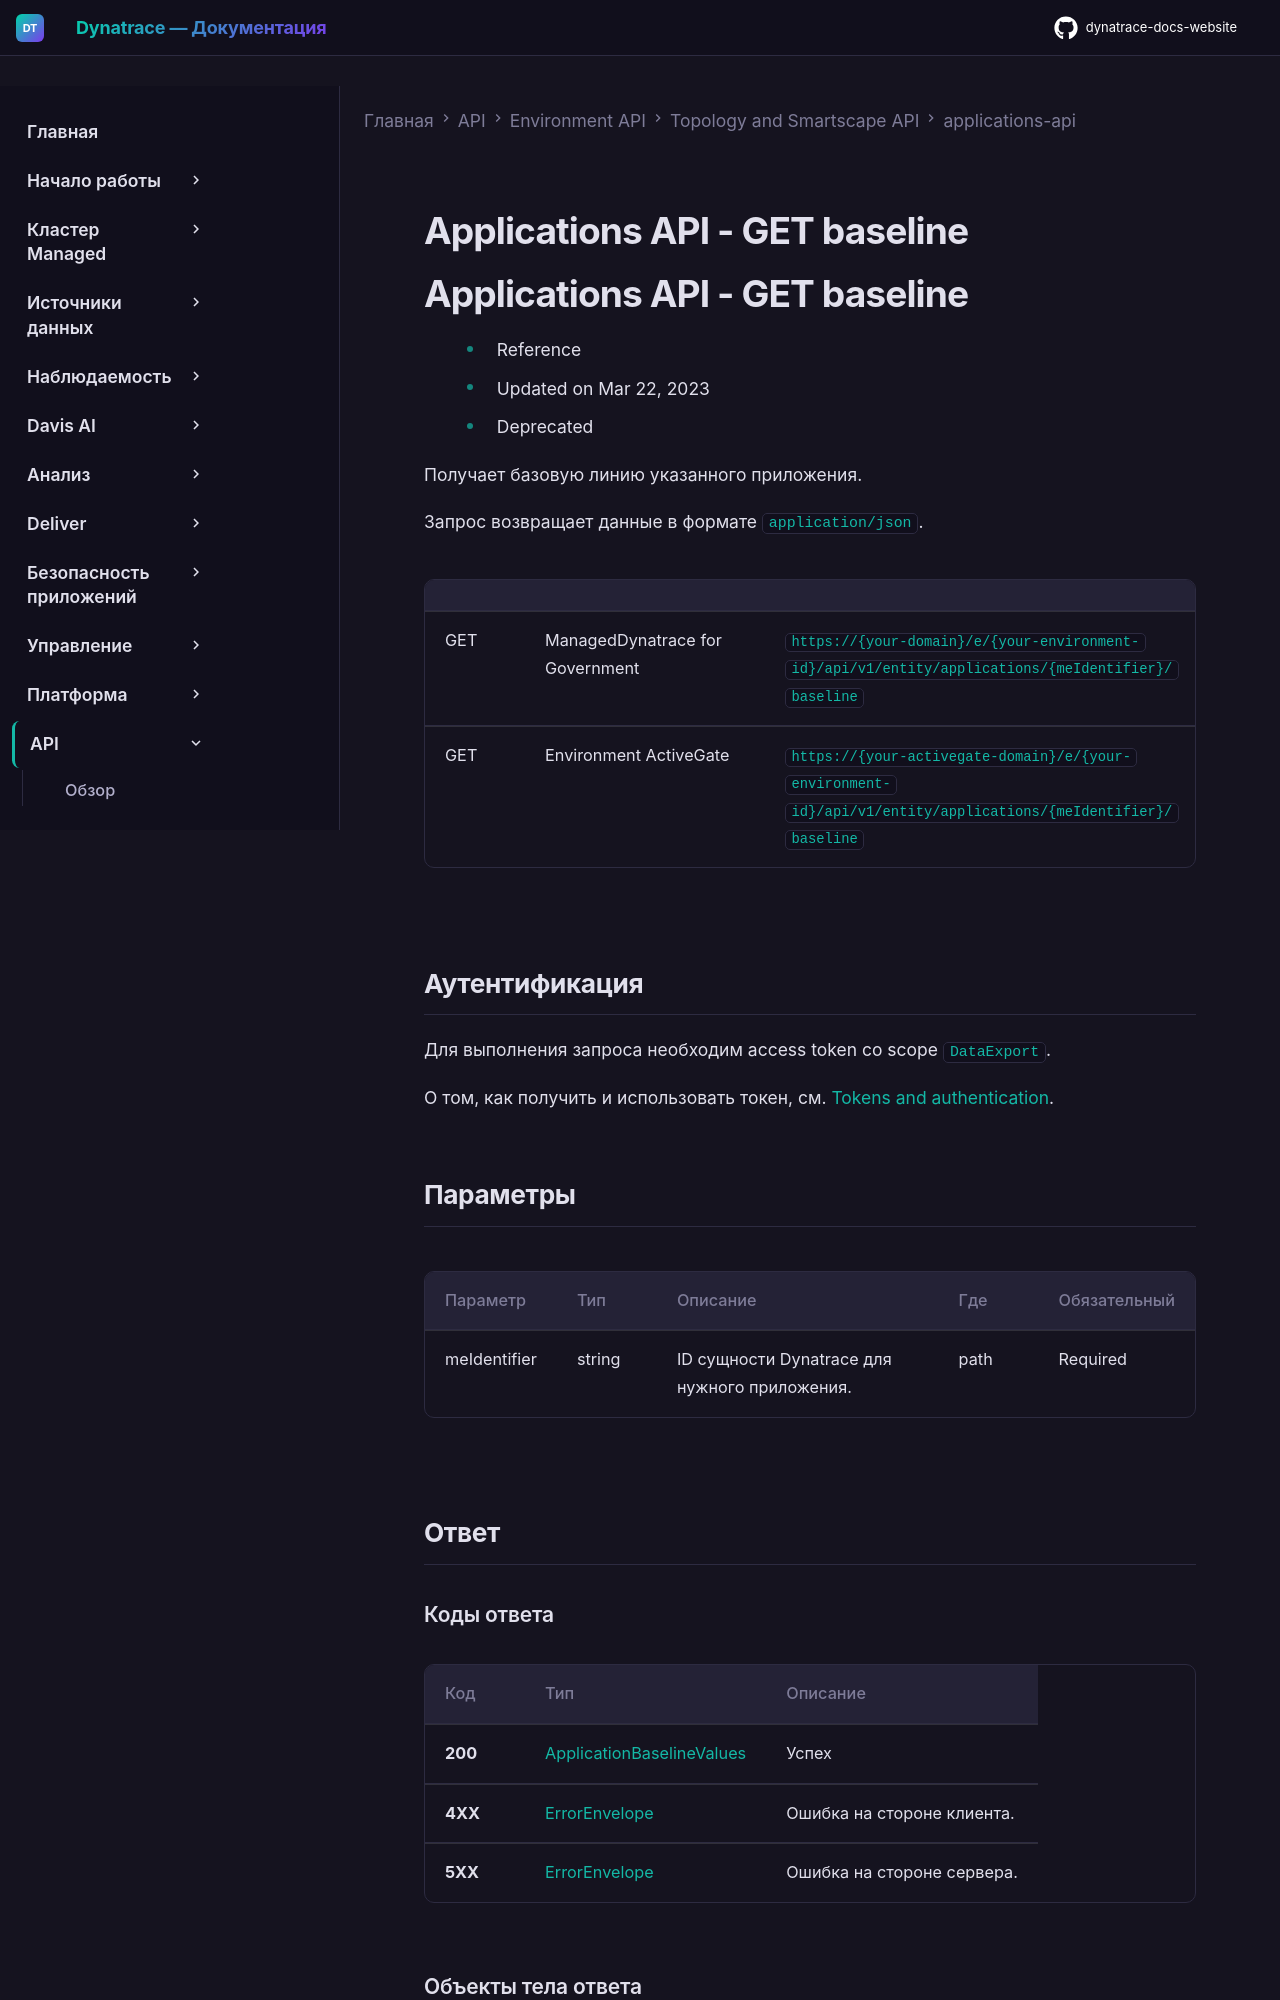

repository: Yerkebulan-Ardabayev/dynatrace-docs-website · page: managed-ru/dynatrace-api/environment-api/topology-and-smartscape/applications-api/get-baseline/index.html · generator: mkdocs

---
title: Applications API - GET baseline
source: https://docs.dynatrace.com/managed/dynatrace-api/environment-api/topology-and-smartscape/applications-api/get-baseline
scraped: 2026-05-12T12:01:44.023948
---

# Applications API - GET baseline

# Applications API - GET baseline

* Reference
* Updated on Mar 22, 2023
* Deprecated

Получает базовую линию указанного приложения.

Запрос возвращает данные в формате `application/json`.

|  |  |  |
| --- | --- | --- |
| GET | ManagedDynatrace for Government | `https://{your-domain}/e/{your-environment-id}/api/v1/entity/applications/{meIdentifier}/baseline` |
| GET | Environment ActiveGate | `https://{your-activegate-domain}/e/{your-environment-id}/api/v1/entity/applications/{meIdentifier}/baseline` |

## Аутентификация

Для выполнения запроса необходим access token со scope `DataExport`.

О том, как получить и использовать токен, см. [Tokens and authentication](/managed/discover-dynatrace/references/dynatrace-api/basics/dynatrace-api-authentication).
